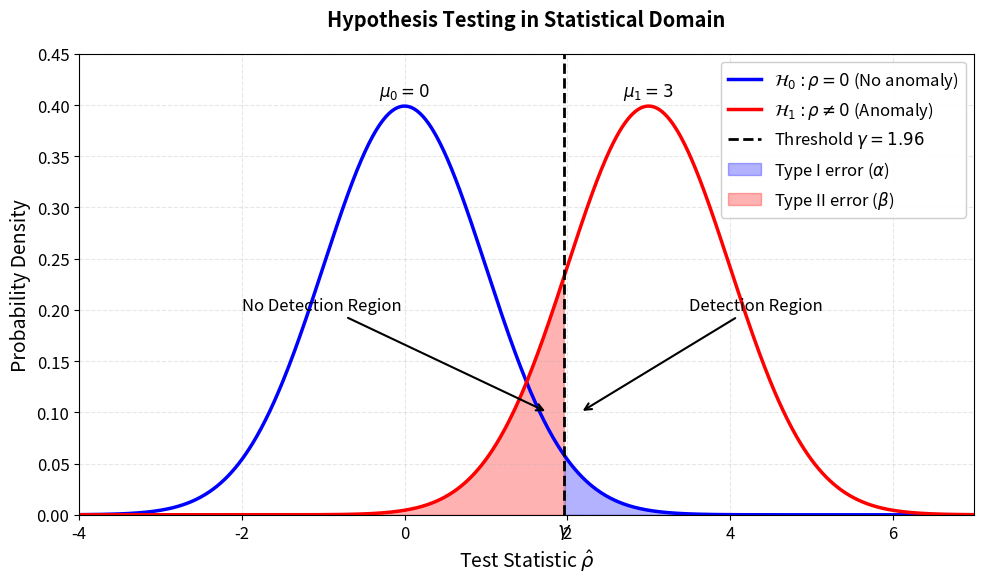

Write Python code to recreate this figure.
import numpy as np
import matplotlib.pyplot as plt
from scipy.stats import norm

# Configure plot settings
plt.rcParams.update({
    'font.size': 12,
    'axes.titleweight': 'bold',
    'figure.figsize': (10, 6),
    'axes.grid': True,
    'grid.linestyle': '--',
    'grid.alpha': 0.3
})

# Hypothesis parameters (Gaussian distributions)
mu0, sigma0 = 0, 1   # H0: No anomaly (ρ = 0)
mu1, sigma1 = 3, 1   # H1: Anomaly present (ρ ≠ 0)
gamma = 1.96          # Detection threshold (q=0.95)

# Create distribution curves
x = np.linspace(-4, 7, 1000)
h0_curve = norm.pdf(x, mu0, sigma0)
h1_curve = norm.pdf(x, mu1, sigma1)

# Create figure
fig, ax = plt.subplots()

# Plot PDF curves
ax.plot(x, h0_curve, 'b-', linewidth=2.5, label=r'$\mathcal{H}_0: \rho=0$ (No anomaly)')
ax.plot(x, h1_curve, 'r-', linewidth=2.5, label=r'$\mathcal{H}_1: \rho\neq0$ (Anomaly)')

# Add threshold line
ax.axvline(gamma, color='k', linestyle='--', linewidth=2, 
           label=f'Threshold $\gamma={gamma}$')

# Shade error regions
alpha_region = x[x >= gamma]
ax.fill_between(alpha_region, 0, norm.pdf(alpha_region, mu0, sigma0), 
                color='blue', alpha=0.3, label=r'Type I error ($\alpha$)')

beta_region = x[x <= gamma]
ax.fill_between(beta_region, 0, norm.pdf(beta_region, mu1, sigma1), 
                color='red', alpha=0.3, label=r'Type II error ($\beta$)')

# Add detection indicators
ax.annotate('Detection Region', xy=(gamma+0.2, 0.1), xytext=(3.5, 0.2),
            arrowprops=dict(arrowstyle='->', lw=1.5), fontsize=12)
ax.annotate('No Detection Region', xy=(gamma-0.2, 0.1), xytext=(-2, 0.2),
            arrowprops=dict(arrowstyle='->', lw=1.5), fontsize=12)

# Add parameters and labels
ax.text(mu0, norm.pdf(mu0, mu0, sigma0)+0.01, r'$\mu_0=0$', 
        ha='center', fontsize=12)
ax.text(mu1, norm.pdf(mu1, mu1, sigma1)+0.01, r'$\mu_1=3$', 
        ha='center', fontsize=12)
ax.text(gamma, -0.02, r'$\gamma$', ha='center', fontsize=14)

# Configure plot appearance
ax.set_title('Hypothesis Testing in Statistical Domain', pad=20)
ax.set_xlabel('Test Statistic $\hat{\\rho}$', fontsize=14)
ax.set_ylabel('Probability Density', fontsize=14)
ax.legend(loc='upper right', framealpha=0.95)
ax.set_ylim(0, 0.45)
ax.set_xlim(-4, 7)

plt.tight_layout()
#plt.savefig('hypothesis_testing_statistical_domain.png', dpi=300)
plt.show()